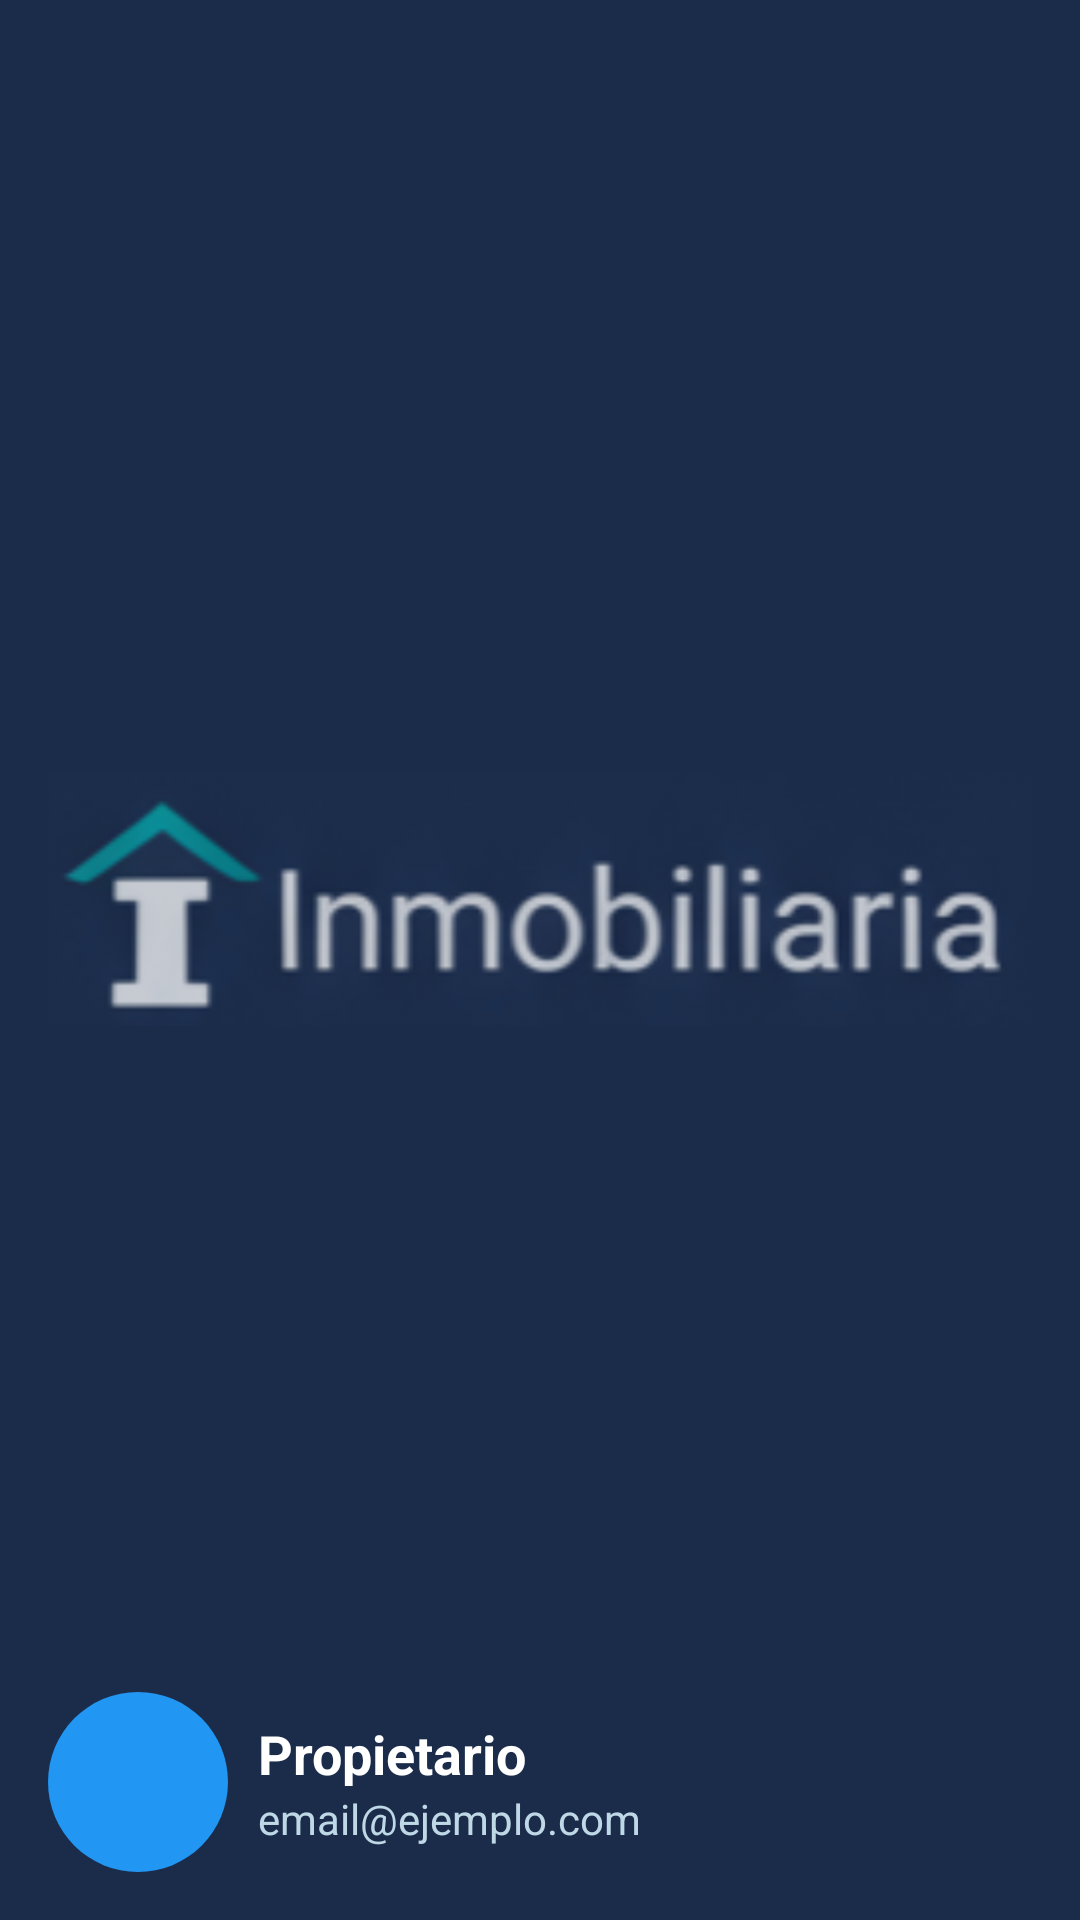

Android layout source for this screen:
<!-- AndroidManifest.xml: application theme Theme.Inmobiliaria_2025 -->
<!-- res/layout/nav_header.xml -->
<?xml version="1.0" encoding="utf-8"?>
<RelativeLayout xmlns:android="http://schemas.android.com/apk/res/android"
    android:layout_width="match_parent"
    android:layout_height="200dp"
    android:padding="16dp"
    android:background="#1B2C4B">

    
    <ImageView
        android:id="@+id/inmoLogoHeaderBg"
        android:layout_width="match_parent"
        android:layout_height="match_parent"
        android:src="@drawable/logo_inmobiliaria"
        android:scaleType="centerInside"
        android:alpha="0.75"
        android:translationY="-20dp"/>

    
    <LinearLayout
        android:layout_width="match_parent"
        android:layout_height="wrap_content"
        android:orientation="horizontal"
        android:gravity="center_vertical"
        android:layout_alignParentBottom="true">

        <ImageView
            android:id="@+id/imageViewProfile"
            android:layout_width="60dp"
            android:layout_height="60dp"
            android:src="@drawable/ic_person"
            android:background="@drawable/circle_background"
            android:padding="6dp"
            android:layout_marginEnd="10dp"/>

        <LinearLayout
            android:layout_width="wrap_content"
            android:layout_height="wrap_content"
            android:orientation="vertical">

            <TextView
                android:id="@+id/header_title"
                android:layout_width="wrap_content"
                android:layout_height="wrap_content"
                android:text="Propietario"
                android:textColor="@android:color/white"
                android:textStyle="bold"
                android:textSize="18sp"
                android:maxLines="1"
                android:ellipsize="end"/>

            <TextView
                android:id="@+id/header_subtitle"
                android:layout_width="wrap_content"
                android:layout_height="wrap_content"
                android:text="email@ejemplo.com"
                android:textColor="#BFD8E6"
                android:textSize="14sp"
                android:maxLines="1"
                android:ellipsize="end"/>
        </LinearLayout>

    </LinearLayout>

</RelativeLayout>
<!-- resources referenced by this layout -->
<resources>
  <!-- drawable circle_background (drawable) -->
  <?xml version="1.0" encoding="utf-8"?>
  <shape xmlns:android="http://schemas.android.com/apk/res/android"
      android:shape="oval">
      <solid android:color="#2196F3" />
      <size android:width="96dp" android:height="96dp" />
  </shape>
  <!-- drawable logo_inmobiliaria: png bitmap (drawable, 130676 bytes) -->
  <style name="Theme.Inmobiliaria_2025" parent="Theme.Material3.DayNight.NoActionBar">
          
          <item name="colorPrimary">@color/teal_700</item>
          <item name="colorPrimaryVariant">@color/purple_700</item>
          <item name="colorSecondary">@color/colorSecondary</item>
  
          
          <item name="android:statusBarColor" tools:targetApi="l">@color/teal_700</item>
          <item name="android:navigationBarColor">@color/purple_700</item>
          <item name="android:windowBackground">@color/white</item>
  
          
          <item name="android:textColor">@color/black</item>
      </style>
  <color name="teal_700">#018786</color>
  <color name="purple_700">#3700B3</color>
  <color name="colorSecondary">#03DAC5</color>
  <color name="white">#FFFFFF</color>
  <color name="black">#000000</color>
</resources>
